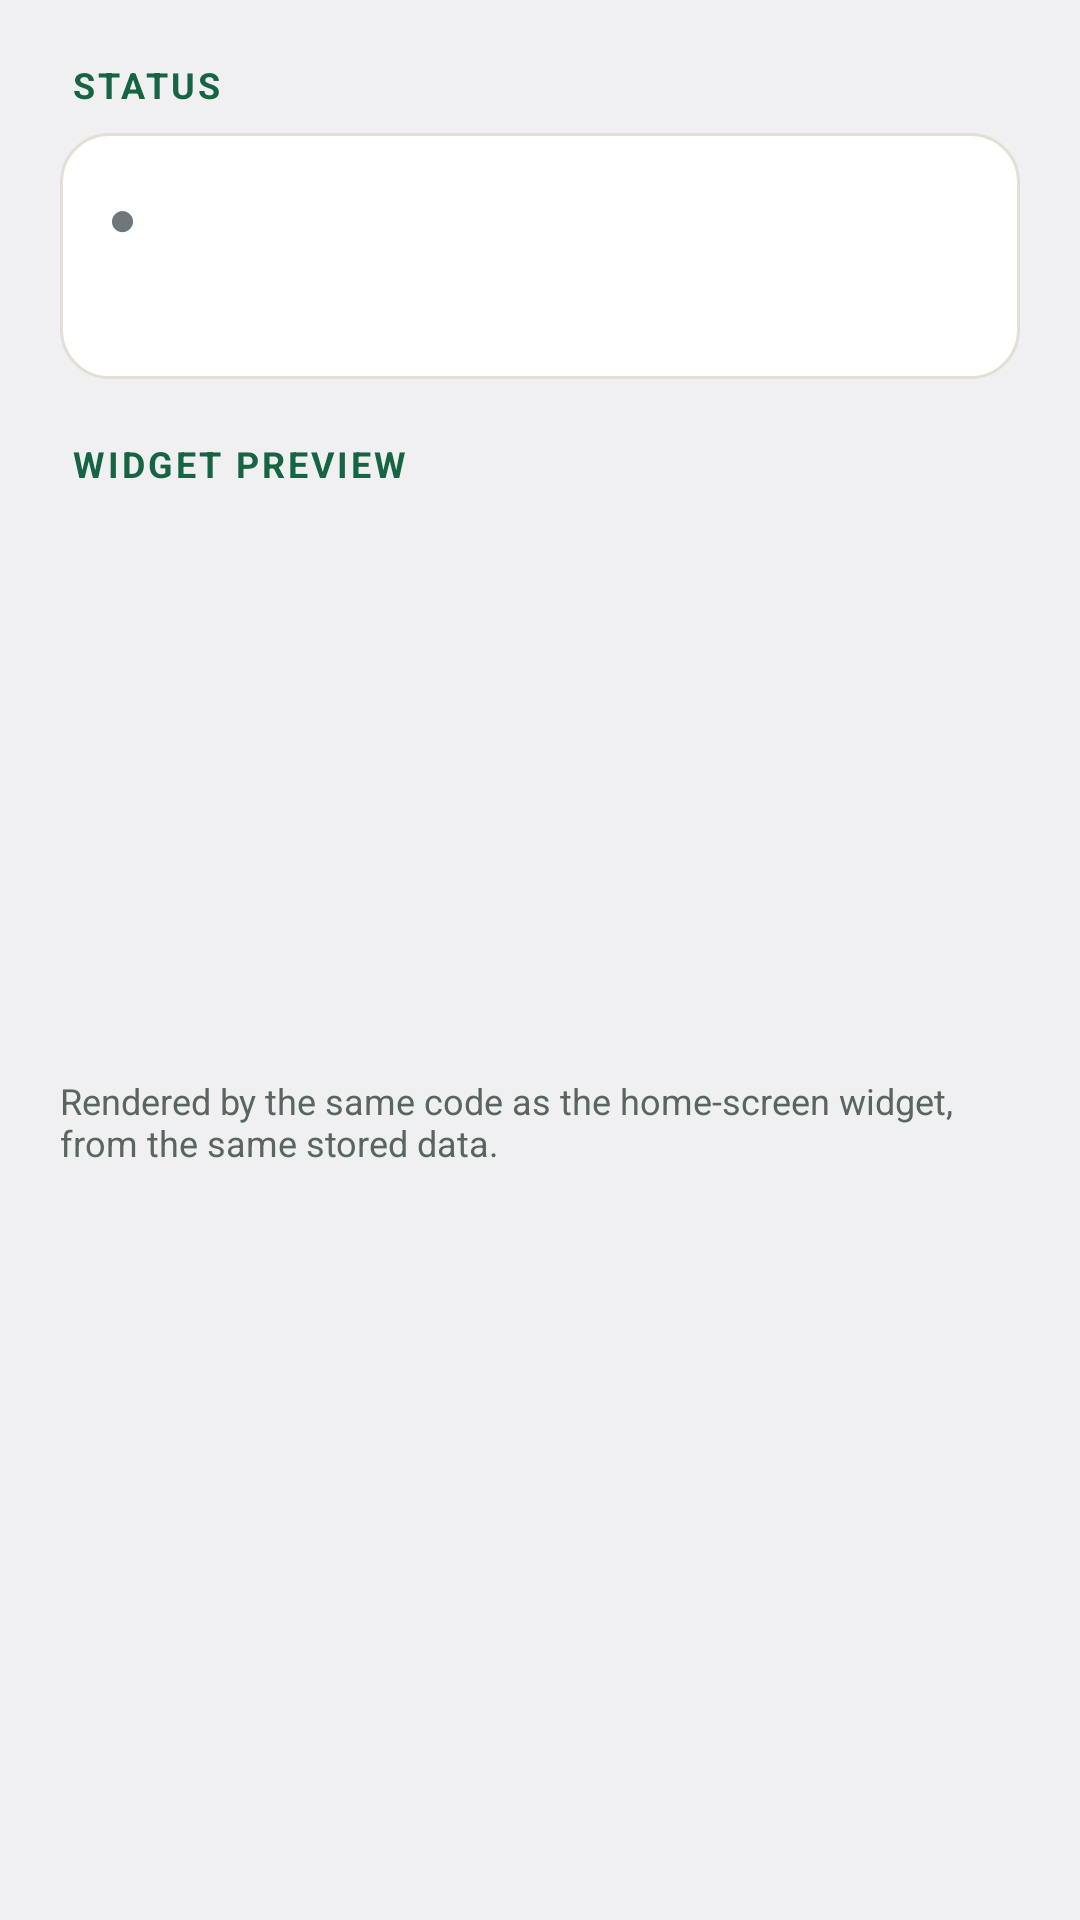

Layout XML and referenced resources for this Android screen:
<!-- AndroidManifest.xml: application theme android:Theme.DeviceDefault.DayNight -->
<!-- res/layout/config_status.xml -->
<?xml version="1.0" encoding="utf-8"?>
<LinearLayout xmlns:android="http://schemas.android.com/apk/res/android"
    android:layout_width="match_parent"
    android:layout_height="wrap_content"
    android:orientation="vertical"
    android:paddingStart="20dp"
    android:paddingEnd="20dp"
    android:paddingBottom="24dp">

    <TextView style="@style/Settings.Section" android:text="@string/section_status" />

    <LinearLayout style="@style/Settings.Card">

        <LinearLayout
            android:layout_width="match_parent"
            android:layout_height="wrap_content"
            android:gravity="center_vertical"
            android:orientation="horizontal">

            <TextView
                android:id="@+id/status_dot"
                android:layout_width="wrap_content"
                android:layout_height="wrap_content"
                android:paddingEnd="8dp"
                android:text="@string/dot"
                android:textSize="16sp" />

            <TextView
                android:id="@+id/status_headline"
                android:layout_width="0dp"
                android:layout_height="wrap_content"
                android:layout_weight="1"
                android:textColor="@color/hr_ink"
                android:textSize="18sp"
                android:textStyle="bold" />
        </LinearLayout>

        <TextView
            android:id="@+id/status_detail"
            android:layout_width="match_parent"
            android:layout_height="wrap_content"
            android:lineSpacingExtra="4dp"
            android:paddingTop="8dp"
            android:textColor="@color/hr_body"
            android:textIsSelectable="true"
            android:textSize="13sp" />
    </LinearLayout>

    <TextView style="@style/Settings.Section" android:text="@string/section_preview" />

    <FrameLayout
        android:id="@+id/preview_host"
        android:layout_width="match_parent"
        android:layout_height="180dp" />

    <TextView style="@style/Settings.Help" android:text="@string/preview_help" />
</LinearLayout>
<!-- resources referenced by this layout -->
<resources>
  <color name="hr_body">#33413B</color>
  <color name="hr_ink">#16201C</color>
  <string name="dot">\u25cf</string>
  <string name="preview_help">Rendered by the same code as the home-screen widget, from the same stored data.</string>
  <string name="section_preview">Widget preview</string>
  <string name="section_status">Status</string>
  <style name="Settings.Card">
          <item name="android:layout_width">match_parent</item>
          <item name="android:layout_height">wrap_content</item>
          <item name="android:orientation">vertical</item>
          <item name="android:background">@drawable/settings_card</item>
          <item name="android:padding">16dp</item>
      </style>
  <style name="Settings.Help">
          <item name="android:layout_width">match_parent</item>
          <item name="android:layout_height">wrap_content</item>
          <item name="android:textSize">12sp</item>
          <item name="android:textColor">@color/hr_muted</item>
          <item name="android:paddingTop">8dp</item>
      </style>
  <style name="Settings.Section">
          <item name="android:layout_width">wrap_content</item>
          <item name="android:layout_height">wrap_content</item>
          <item name="android:paddingTop">20dp</item>
          <item name="android:paddingBottom">8dp</item>
          <item name="android:paddingStart">4dp</item>
          <item name="android:textSize">12sp</item>
          <item name="android:textStyle">bold</item>
          <item name="android:letterSpacing">0.08</item>
          <item name="android:textAllCaps">true</item>
          <item name="android:textColor">@color/hr_accent</item>
      </style>
  <!-- drawable settings_card (drawable) -->
  <?xml version="1.0" encoding="utf-8"?>
  <shape xmlns:android="http://schemas.android.com/apk/res/android" android:shape="rectangle">
      <solid android:color="@color/hr_card" />
      <stroke android:width="1dp" android:color="@color/hr_line" />
      <corners android:radius="16dp" />
  </shape>
  <color name="hr_muted">#59655F</color>
  <color name="hr_accent">#166441</color>
  <color name="hr_card">#FFFFFF</color>
  <color name="hr_line">#E4DFD4</color>
</resources>
